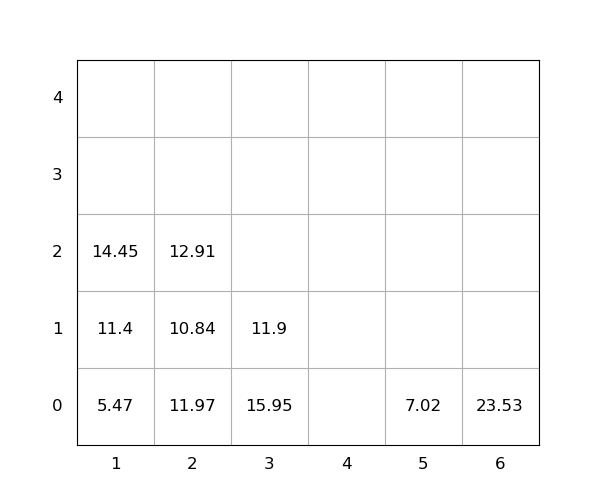

Data behind this chart, as committed beside it:
idx, loc_x, loc_y, loc_z, weight, group, score, seq, reloc, size(ft)
1, 2, 0, 0, 11.97, 0, 11.97, 0, 1.0, 20
2, 5, 0, 0, 7.02, 0, 7.02, 0, 0, 20
3, 6, 0, 0, 23.53, 0, 23.53, 0, 1.0, 20
4, 2, 0, 1, 10.84, 0, 10.84, 1, 1.0, 20
5, 3, 0, 0, 15.95, 0, 15.95, 2, 1.0, 20
6, 2, 0, 2, 12.91, 0, 12.91, 3, 1.0, 20
7, 1, 0, 0, 5.47, 0, 5.47, 4, 0, 20
8, 3, 0, 1, 11.9, 0, 11.9, 5, 1.0, 20
9, 1, 0, 1, 11.4, 0, 11.4, 6, 0, 20
10, 1, 0, 2, 14.45, 0, 14.45, 7, 0, 20
